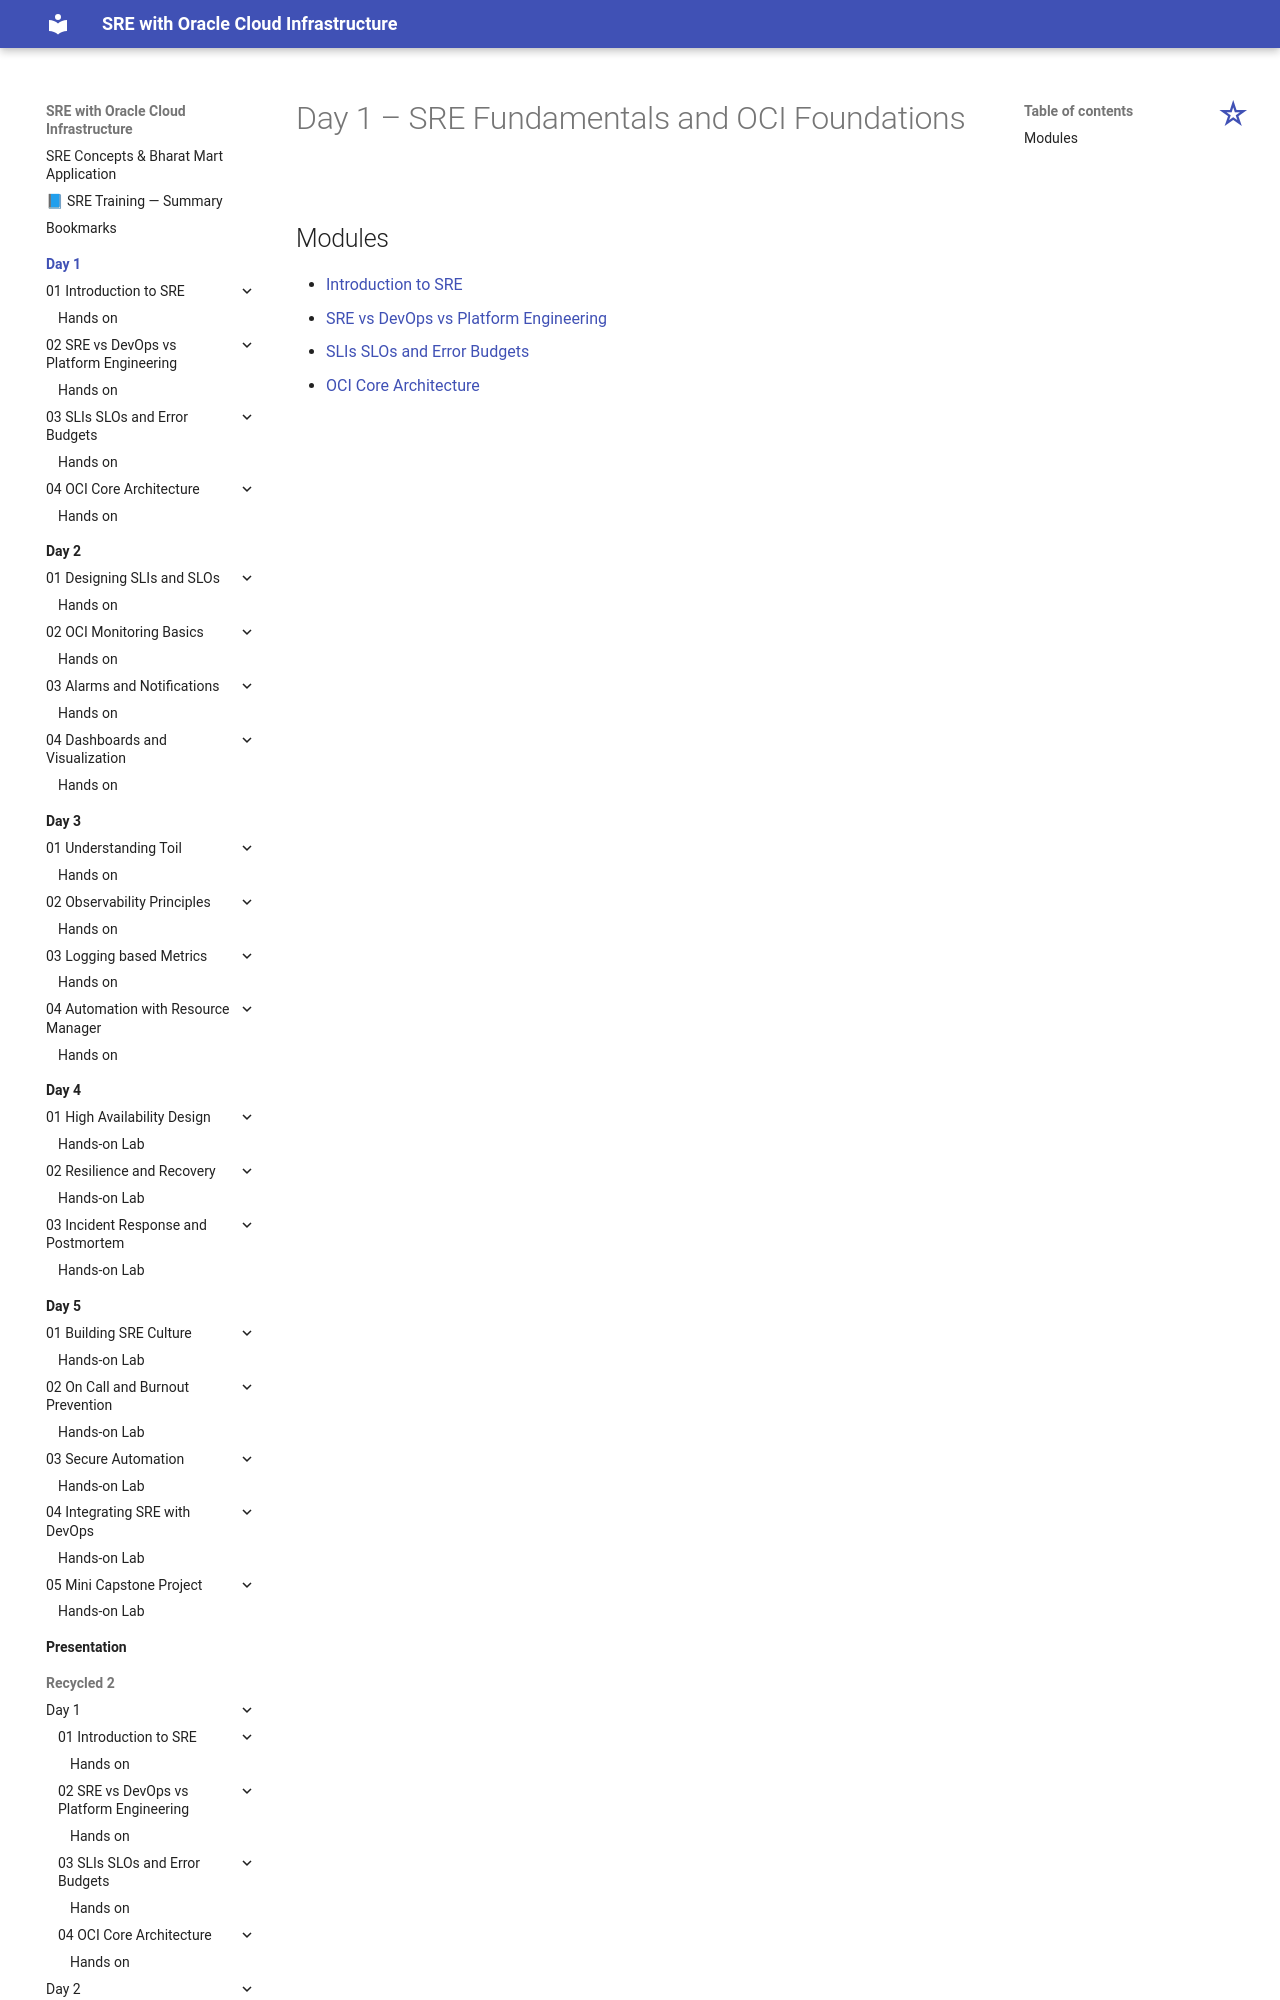

repository: atingupta2006/oci-sre-dec-25 · page: Day-1/index.html · generator: mkdocs

# Day 1 – SRE Fundamentals and OCI Foundations

## Modules

- [Introduction to SRE](./01-Introduction-to-SRE/index.md)
- [SRE vs DevOps vs Platform Engineering](./02-SRE-vs-DevOps-vs-Platform-Engineering/index.md)
- [SLIs S
